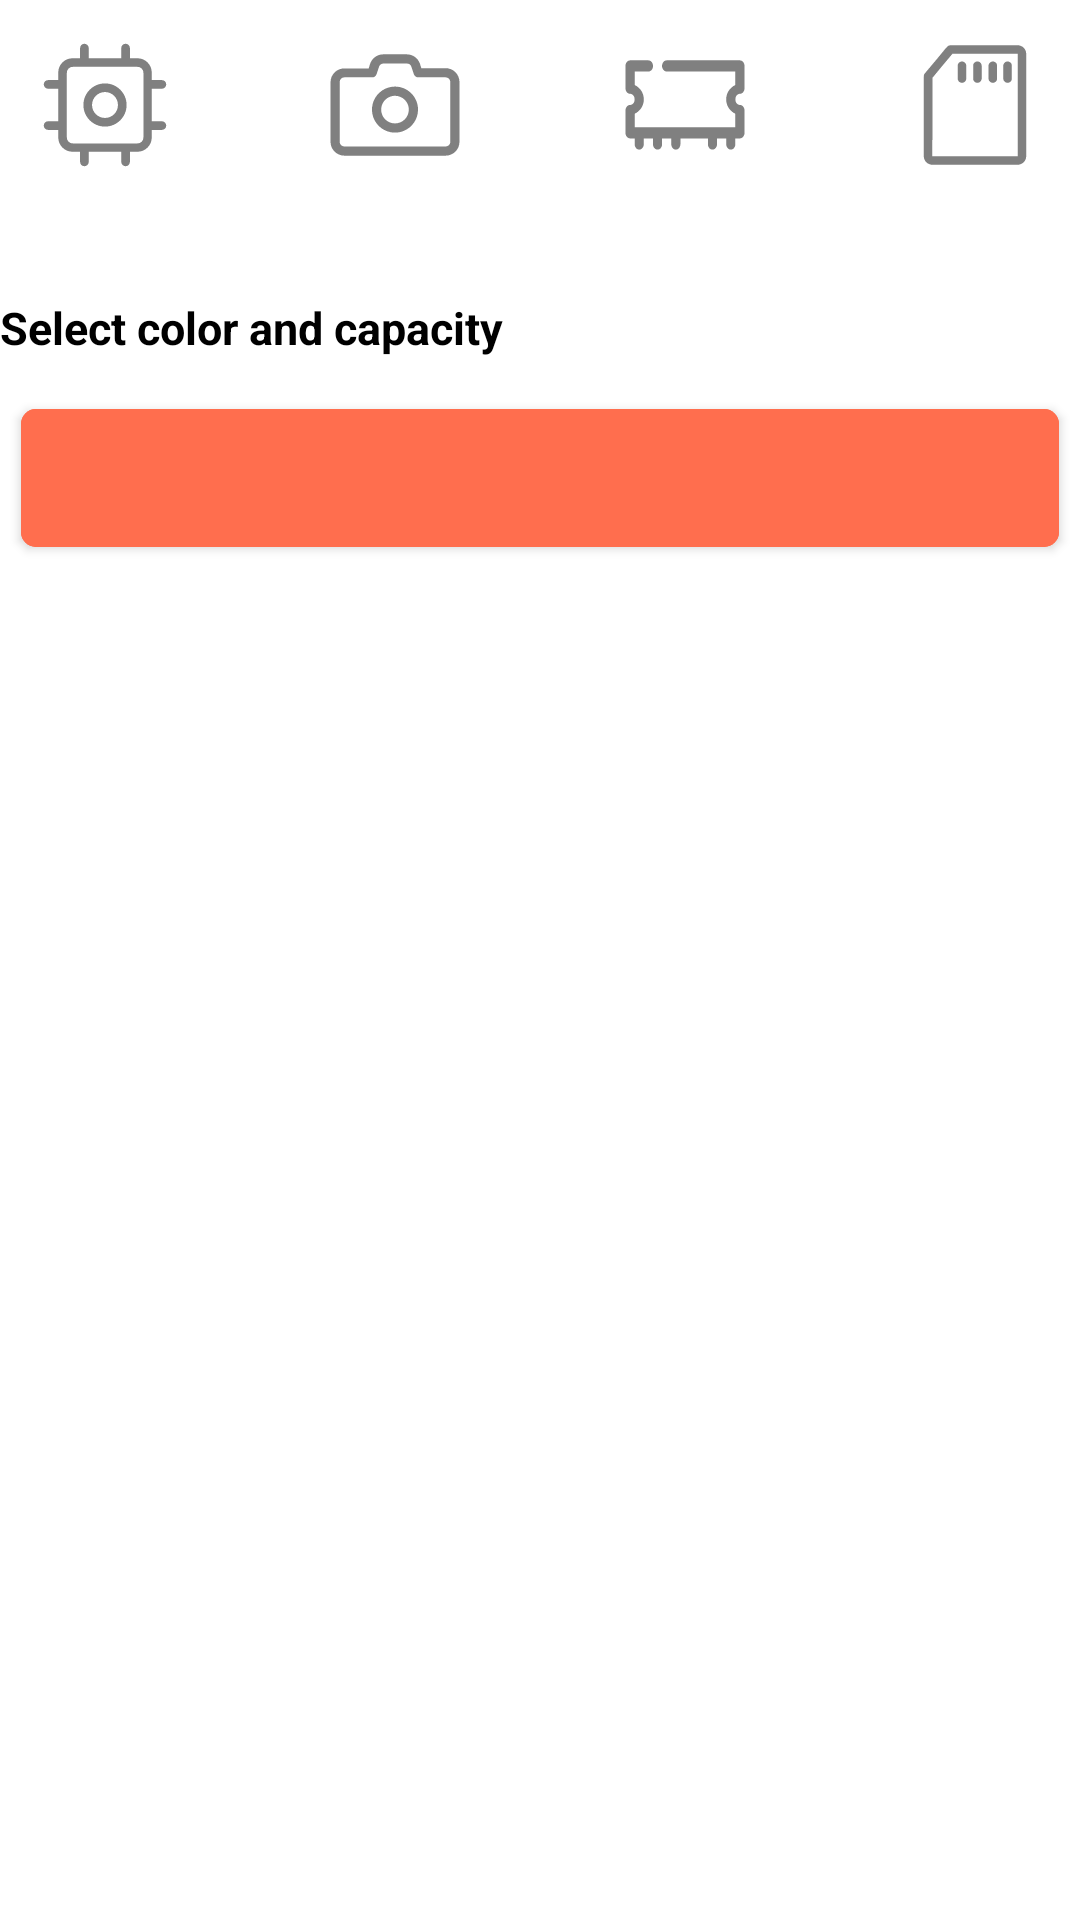

This screen was rendered from an Android layout file. Write that file and the resources it references.
<!-- AndroidManifest.xml: application theme Theme.TestApp -->
<!-- res/layout/shop_product_tab_layout.xml -->
<?xml version="1.0" encoding="utf-8"?>
<androidx.constraintlayout.widget.ConstraintLayout xmlns:android="http://schemas.android.com/apk/res/android"
    xmlns:app="http://schemas.android.com/apk/res-auto"
    xmlns:tools="http://schemas.android.com/tools"
    android:layout_width="match_parent"
    android:layout_height="match_parent"
    tools:background="?attr/colorBackgroundFloating">

    <androidx.constraintlayout.helper.widget.Flow
        android:id="@+id/icon_flow"
        android:layout_width="0dp"
        android:layout_height="wrap_content"
        android:layout_margin="10dp"
        app:constraint_referenced_ids="cpu_image,camera_image,ssd_image,cd_image"
        app:flow_horizontalStyle="spread_inside"
        app:layout_constraintEnd_toEndOf="parent"
        app:layout_constraintStart_toStartOf="parent"
        app:layout_constraintTop_toTopOf="parent" />

    <ImageView
        android:id="@+id/cpu_image"
        android:layout_width="50dp"
        android:layout_height="50dp"
        android:alpha=".5"
        android:src="@drawable/icon_cpu" />

    <ImageView
        android:id="@+id/camera_image"
        android:layout_width="50dp"
        android:layout_height="50dp"
        android:alpha=".5"
        android:src="@drawable/icon_camera" />

    <ImageView
        android:id="@+id/ssd_image"
        android:layout_width="50dp"
        android:layout_height="50dp"
        android:alpha=".5"
        android:src="@drawable/icon_ram" />

    <ImageView
        android:id="@+id/cd_image"
        android:layout_width="50dp"
        android:layout_height="50dp"
        android:alpha=".5"
        android:src="@drawable/icon_rom" />

    <TextView
        android:id="@+id/cpu_text_view"
        android:layout_width="wrap_content"
        android:layout_height="wrap_content"
        android:alpha=".5"
        app:layout_constraintEnd_toEndOf="@id/cpu_image"
        app:layout_constraintStart_toStartOf="@id/cpu_image"
        app:layout_constraintTop_toBottomOf="@id/icon_flow"
        tools:text="Exynos 990" />

    <TextView
        android:id="@+id/camera_text_view"
        android:layout_width="wrap_content"
        android:layout_height="wrap_content"
        android:alpha=".5"
        app:layout_constraintEnd_toEndOf="@id/camera_image"
        app:layout_constraintStart_toStartOf="@id/camera_image"
        app:layout_constraintTop_toBottomOf="@id/icon_flow"
        tools:text="108 + 12 mp" />

    <TextView
        android:id="@+id/ssd_text_view"
        android:layout_width="wrap_content"
        android:layout_height="wrap_content"
        android:alpha=".5"
        app:layout_constraintEnd_toEndOf="@id/ssd_image"
        app:layout_constraintStart_toStartOf="@id/ssd_image"
        app:layout_constraintTop_toBottomOf="@id/icon_flow"
        tools:text="8 GB" />

    <TextView
        android:id="@+id/cd_text_view"
        android:layout_width="wrap_content"
        android:layout_height="wrap_content"
        android:alpha=".5"
        app:layout_constraintEnd_toEndOf="@id/cd_image"
        app:layout_constraintStart_toStartOf="@id/cd_image"
        app:layout_constraintTop_toBottomOf="@id/icon_flow"
        tools:text="256 GB" />

    <TextView
        android:id="@+id/select_label"
        android:layout_width="wrap_content"
        android:layout_height="wrap_content"
        android:layout_marginTop="20dp"
        android:text="Select color and capacity"
        android:textSize="15sp"
        app:layout_constraintStart_toStartOf="parent"
        app:layout_constraintTop_toBottomOf="@id/cpu_text_view" />

    <androidx.constraintlayout.helper.widget.Flow
        android:id="@+id/select_flow"
        android:layout_width="0dp"
        android:layout_height="wrap_content"
        android:layout_margin="10dp"
        app:constraint_referenced_ids="color_layout,capacity_layout"
        app:flow_horizontalStyle="spread_inside"
        app:layout_constraintEnd_toEndOf="parent"
        app:layout_constraintStart_toStartOf="parent"
        app:layout_constraintTop_toBottomOf="@id/select_label" />

    <LinearLayout
        android:id="@+id/color_layout"
        android:layout_width="wrap_content"
        android:layout_height="wrap_content"
        app:layout_constraintEnd_toStartOf="@id/capacity_layout"
        app:layout_constraintHorizontal_chainStyle="packed"
        app:layout_constraintStart_toStartOf="parent"
        android:orientation="horizontal"/>

    <LinearLayout
        android:id="@+id/capacity_layout"
        android:layout_width="wrap_content"
        android:layout_height="wrap_content"
        app:layout_constraintEnd_toEndOf="parent"
        app:layout_constraintEnd_toStartOf="@id/color_layout"
        app:layout_constraintTop_toBottomOf="@id/select_label"
        android:orientation="horizontal"/>

    <com.google.android.material.button.MaterialButton
        android:layout_width="match_parent"
        android:layout_height="60dp"
        android:backgroundTint="?attr/colorSecondary"
        android:textSize="20sp"
        app:layout_constraintTop_toBottomOf="@id/select_flow"
        tools:text="Add to Cart $1,500.00" />

</androidx.constraintlayout.widget.ConstraintLayout>
<!-- resources referenced by this layout -->
<resources>
  <!-- drawable icon_camera: vector/xml drawable (drawable, 2883 chars, omitted) -->
  <!-- drawable icon_cpu: vector/xml drawable (drawable, 2132 chars, omitted) -->
  <!-- drawable icon_ram: vector/xml drawable (drawable, 2454 chars, omitted) -->
  <!-- drawable icon_rom: vector/xml drawable (drawable, 2938 chars, omitted) -->
  <style name="Theme.TestApp" parent="Theme.MaterialComponents.Light.NoActionBar">
          
          <item name="colorPrimary">@color/dark_blue</item>
          <item name="colorPrimaryVariant">@color/lighter_dark_blue</item>
          <item name="colorOnPrimary">@color/white</item>
          
          <item name="colorSecondary">@color/orange</item>
          <item name="colorSecondaryVariant">@color/orange</item>
          <item name="colorOnSecondary">@color/white</item>
          
          <item name="android:windowTranslucentStatus">true</item>
          <item name="android:windowNoTitle">true</item>
          <item name="android:windowLightStatusBar">true</item>
          <item name="android:windowLayoutInDisplayCutoutMode">default</item>
  
          <item name="colorBackgroundFloating">@color/white</item>
          
          <item name="android:windowBackground">@drawable/splash_screen</item>
  
          <item name="fontFamily">@font/mark_pro</item>
          <item name="android:textStyle">bold</item>
          <item name="android:textColor">@color/black</item>
  
          <item name="materialButtonStyle">@style/Theme.TestApp.Button</item>
      </style>
  <color name="dark_blue">#010035</color>
  <color name="lighter_dark_blue">#282843</color>
  <color name="white">#FFFFFFFF</color>
  <color name="orange">#FF6E4E</color>
  <!-- drawable splash_screen (drawable) -->
  <?xml version="1.0" encoding="utf-8"?>
  <layer-list xmlns:android="http://schemas.android.com/apk/res/android">
      <item android:drawable="@color/dark_blue" />
      <item
          android:width="150dp"
          android:height="150dp"
          android:gravity="center"
          android:left="100dp"
          android:right="100dp"
          android:drawable="@drawable/circle"
          />
      <item android:drawable="@drawable/text_svg"
          android:width="162dp"
          android:height="60dp"
          android:gravity="center"
          android:left="100dp" />
  </layer-list>
  <color name="black">#FF000000</color>
  <style name="Theme.TestApp.Button" parent="Widget.MaterialComponents.Button">
          
          <item name="android:insetRight">7dp</item>
          <item name="android:insetLeft">7dp</item>
          <item name="android:insetTop">7dp</item>
          <item name="android:insetBottom">7dp</item>
          <item name="iconGravity">textStart</item>
          <item name="iconPadding">0dp</item>
          <item name="cornerRadius">5dp</item>
          <item name="android:textColor">?attr/colorOnPrimary</item>
          <item name="android:textAllCaps">false</item>
      </style>
  <!-- drawable text_svg: vector/xml drawable (drawable, 5897 chars, omitted) -->
</resources>
